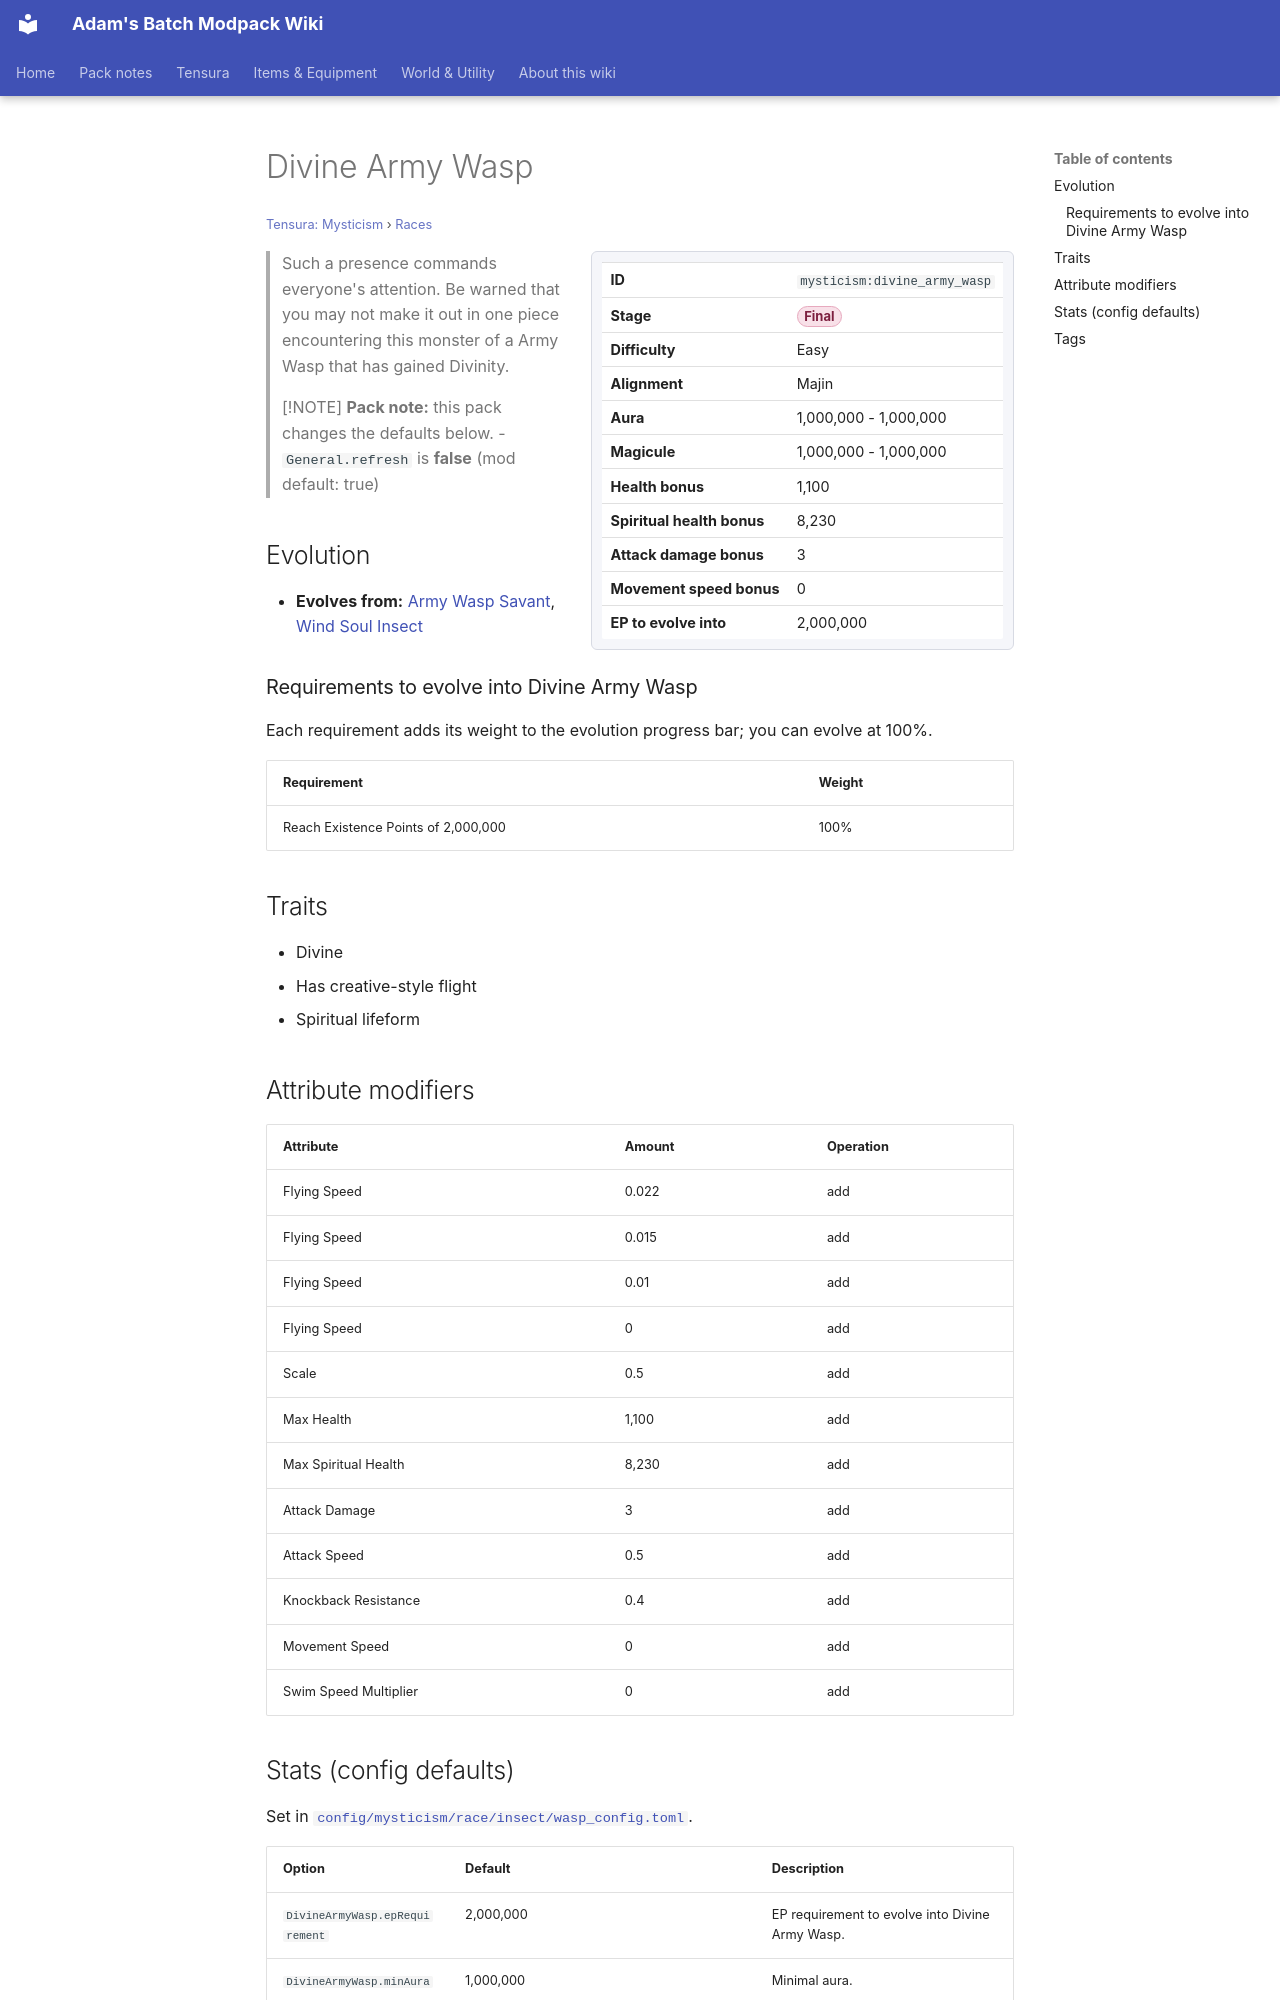

repository: Proteus-Nell/Adams-Batch-MC-Modpack-Wiki · page: tensura-mysticism/races/divine-army-wasp/index.html · generator: mkdocs

# Divine Army Wasp

<small>[Tensura: Mysticism](../index.md) &rsaquo; [Races](index.md)</small>

<div class="infobox" markdown>

| | |
|---|---|
| **ID** | `mysticism:divine_army_wasp` |
| **Stage** | <span class="stage stage-final">Final</span> |
| **Difficulty** | Easy |
| **Alignment** | Majin |
| **Aura** | 1,000,000 - 1,000,000 |
| **Magicule** | 1,000,000 - 1,000,000 |
| **Health bonus** | 1,100 |
| **Spiritual health bonus** | 8,230 |
| **Attack damage bonus** | 3 |
| **Movement speed bonus** | 0 |
| **EP to evolve into** | 2,000,000 |

</div>

> Such a presence commands everyone's attention. Be warned that you may not make it out in one piece encountering this monster of a Army Wasp that has gained Divinity.

> [!NOTE]
> **Pack note:** this pack changes the defaults below.
> - `General.refresh` is **false** (mod default: true)

## Evolution

- **Evolves from:** [Army Wasp Savant](army-wasp-savant.md), [Wind Soul Insect](wind-soul-insect.md)

### Requirements to evolve into Divine Army Wasp

Each requirement adds its weight to the evolution progress bar; you can evolve at 100%.

| Requirement | Weight |
|---|---|
| Reach Existence Points of 2,000,000 | 100% |

## Traits

- Divine
- Has creative-style flight
- Spiritual lifeform

## Attribute modifiers

| Attribute | Amount | Operation |
|---|---|---|
| Flying Speed | 0.022 | add |
| Flying Speed | 0.015 | add |
| Flying Speed | 0.01 | add |
| Flying Speed | 0 | add |
| Scale | 0.5 | add |
| Max Health | 1,100 | add |
| Max Spiritual Health | 8,230 | add |
| Attack Damage | 3 | add |
| Attack Speed | 0.5 | add |
| Knockback Resistance | 0.4 | add |
| Movement Speed | 0 | add |
| Swim Speed Multiplier | 0 | add |
